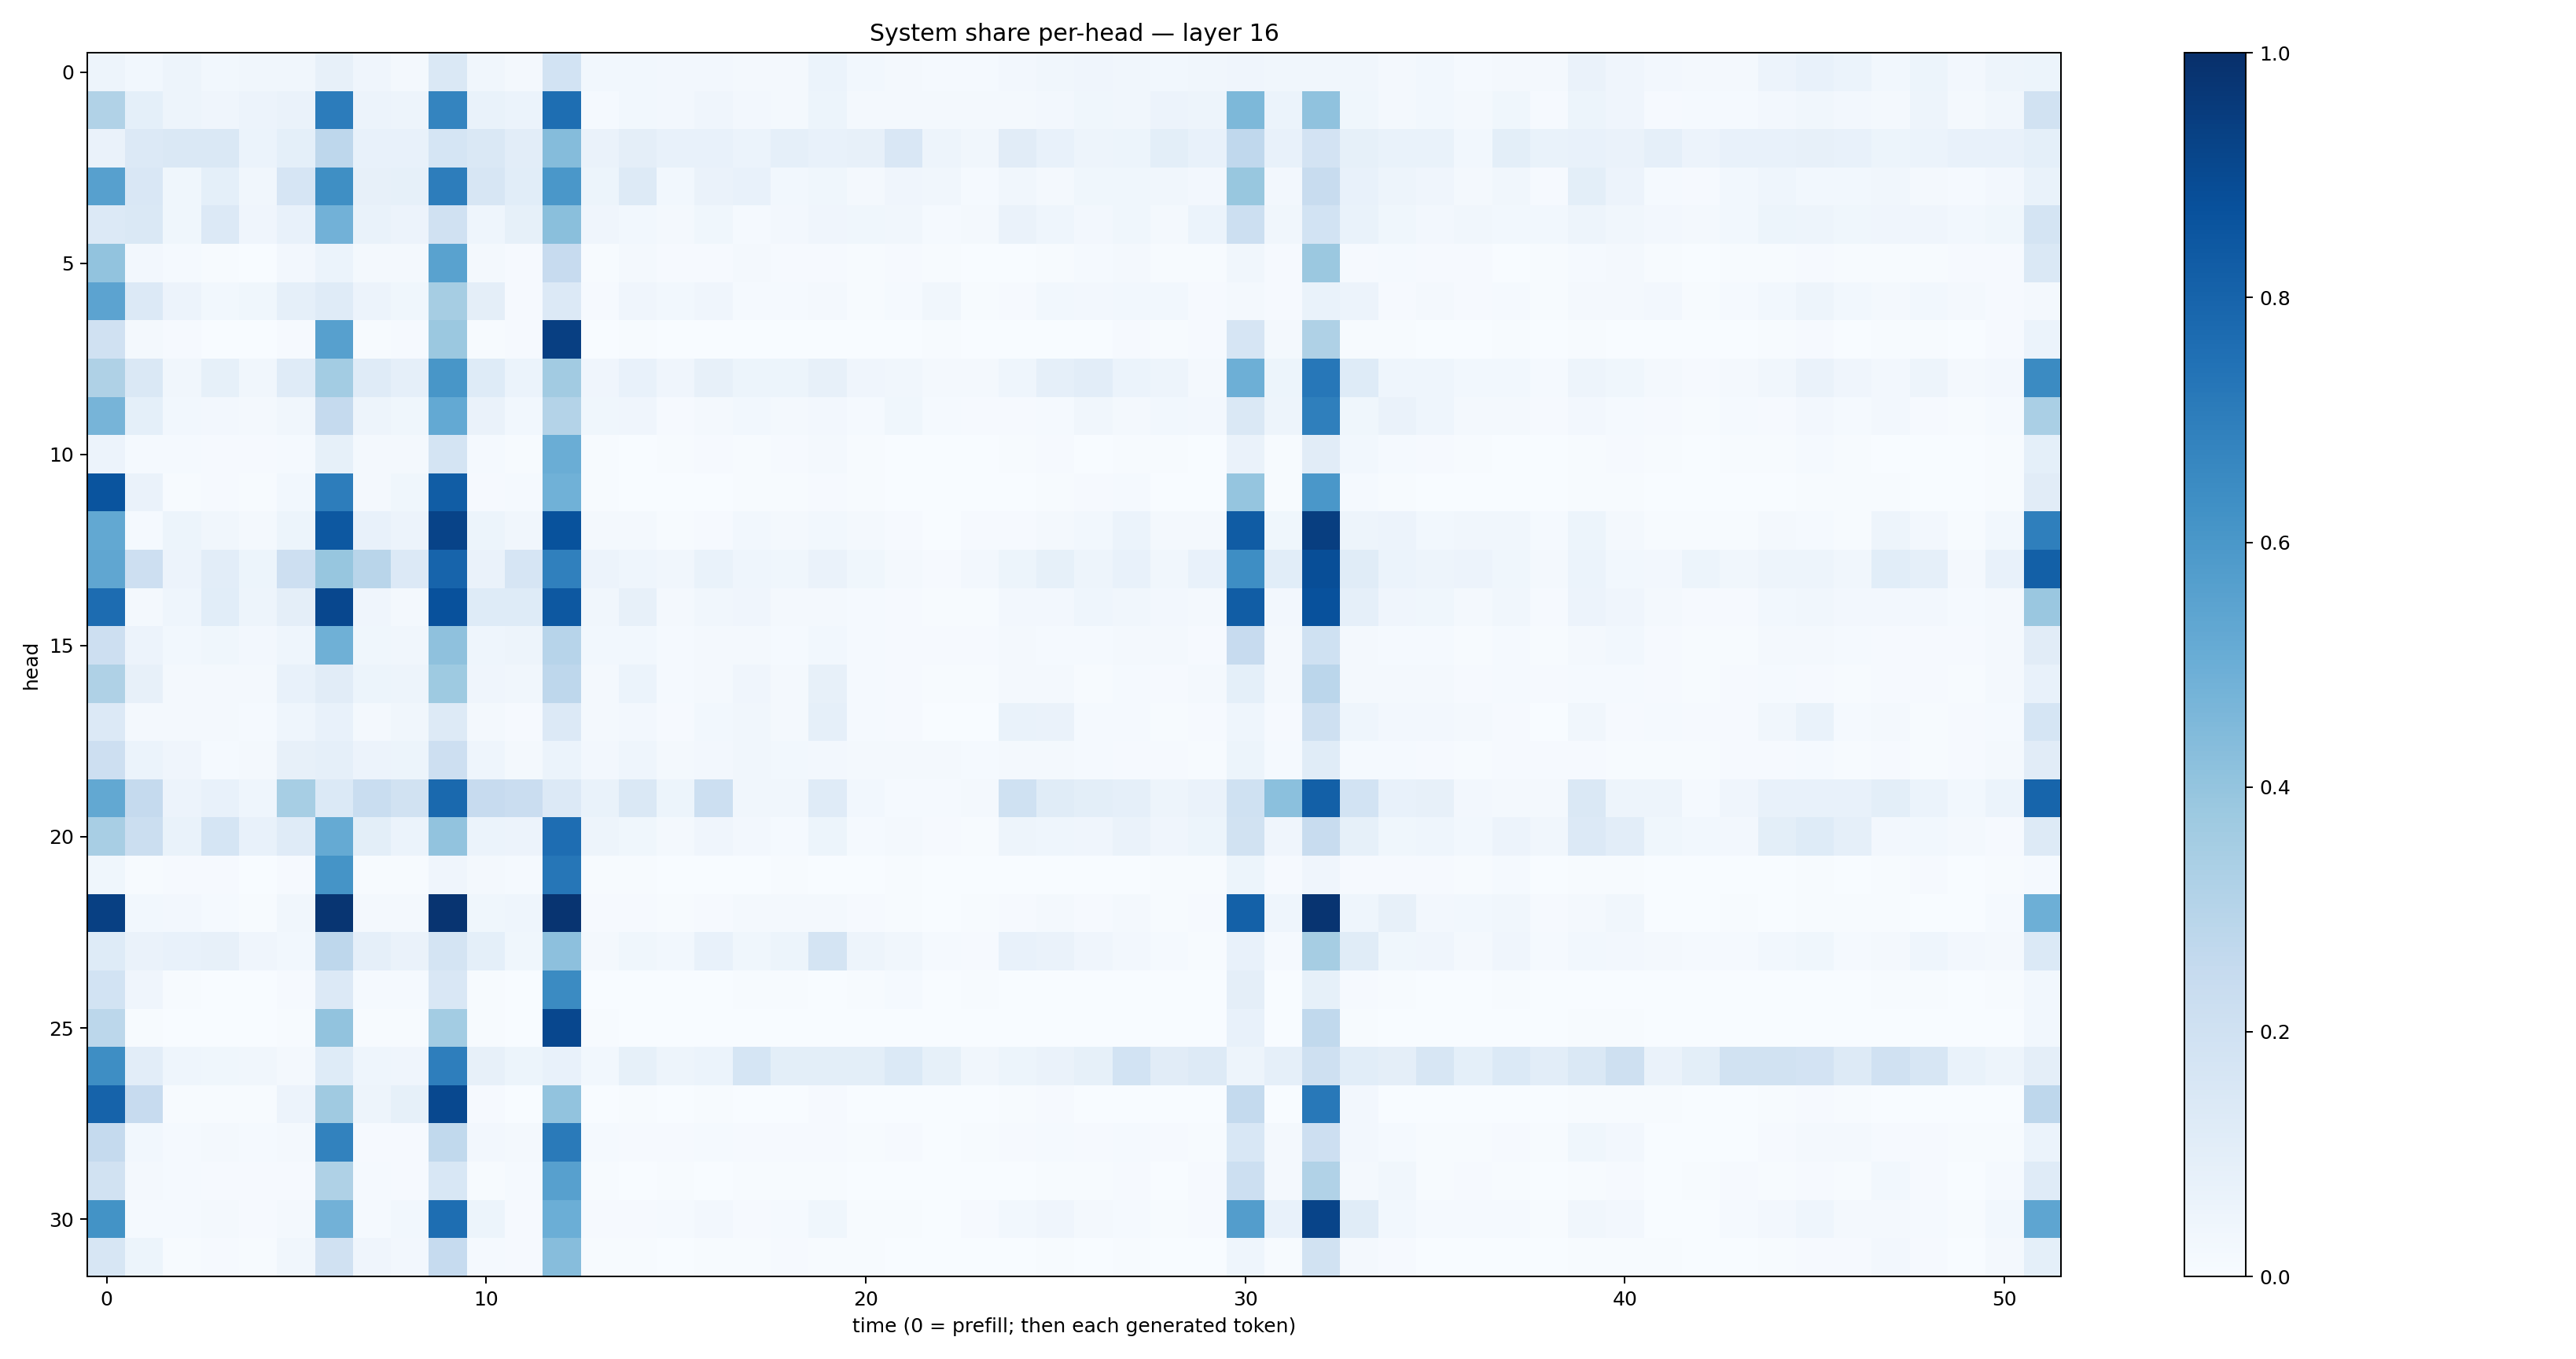

The table this chart was drawn from, first rows:
0.049334593, 0.030025288, 0.047452684, 0.02859394, 0.031536393, 0.032875855, 0.08043547, 0.04119362, 0.02055995, 0.14093843, 0.031752575, 0.022953527, 0.18613178, 0.02839092, 0.02743994, 0.025142334, 0.023652138, 0.01951914, 0.02168727, 0.059601504, 0.030251747, 0.019714762, 0.015577234, 0.013168378
0.3137, 0.09251, 0.04972, 0.04118, 0.05651, 0.06618, 0.706, 0.05631, 0.04832, 0.6736, 0.06727, 0.06174, 0.7579, 0.01292, 0.02853, 0.02566, 0.0396, 0.02427, 0.01609, 0.05281, 0.02079, 0.01653, 0.01912, 0.01636
0.06573, 0.133, 0.1425, 0.1432, 0.06202, 0.09158, 0.2744, 0.07411, 0.07079, 0.1712, 0.1418, 0.1031, 0.4356, 0.06527, 0.09757, 0.07679, 0.07324, 0.06183, 0.08648, 0.07386, 0.07965, 0.1488, 0.04783, 0.03448
0.5589, 0.1488, 0.03682, 0.09234, 0.03334, 0.1652, 0.634, 0.08004, 0.0855, 0.6999, 0.1592, 0.1078, 0.5994, 0.0537, 0.1314, 0.03018, 0.06284, 0.07508, 0.03055, 0.03561, 0.02271, 0.04294, 0.03184, 0.01241
0.1349, 0.144, 0.03824, 0.133, 0.03994, 0.07426, 0.4814, 0.06941, 0.05722, 0.1962, 0.04509, 0.08387, 0.422, 0.04247, 0.02906, 0.02242, 0.0358, 0.01554, 0.02353, 0.04047, 0.03583, 0.03492, 0.01292, 0.0167
0.4036, 0.0266, 0.01466, 0.007401, 0.003058, 0.02587, 0.05872, 0.02184, 0.01918, 0.5534, 0.01818, 0.009051, 0.2436, 0.005074, 0.01763, 0.009483, 0.008249, 0.01911, 0.009104, 0.01028, 0.00656, 0.008601, 0.006454, 0.001798
0.5456, 0.1334, 0.05691, 0.02947, 0.03735, 0.08631, 0.1178, 0.05642, 0.03886, 0.3512, 0.09501, 0.01005, 0.1352, 0.007903, 0.03931, 0.0292, 0.04001, 0.01177, 0.01356, 0.01883, 0.006361, 0.01328, 0.03323, 0.005058
0.1961, 0.01829, 0.01136, 0.001642, 0.003243, 0.008463, 0.5617, 0.007759, 0.01083, 0.3806, 0.005169, 0.00811, 0.9385, 0.003757, 0.004218, 0.003765, 0.001541, 0.001845, 0.001612, 0.001313, 0.001237, 0.00169, 0.003997, 0.001567
0.3241, 0.1454, 0.03178, 0.08431, 0.03512, 0.1191, 0.3587, 0.1205, 0.08878, 0.6054, 0.1242, 0.06204, 0.3598, 0.0402, 0.07094, 0.04086, 0.0784, 0.05354, 0.05227, 0.08118, 0.0425, 0.03446, 0.0212, 0.02019
0.4719, 0.09089, 0.02855, 0.0246, 0.02201, 0.03453, 0.2519, 0.04745, 0.03744, 0.5228, 0.06281, 0.03113, 0.307, 0.03603, 0.03967, 0.009218, 0.01705, 0.02754, 0.02268, 0.02416, 0.01414, 0.03589, 0.01384, 0.009848
0.05586, 0.015, 0.01241, 0.009629, 0.01129, 0.01385, 0.08386, 0.02117, 0.01826, 0.1753, 0.01194, 0.005801, 0.5002, 0.006224, 0.003062, 0.004135, 0.009633, 0.007246, 0.008639, 0.01647, 0.004532, 0.003793, 0.002949, 0.001445
0.8627, 0.06365, 0.006005, 0.009127, 0.004587, 0.02846, 0.6993, 0.0159, 0.03784, 0.8273, 0.01065, 0.01267, 0.4849, 0.007488, 0.001772, 0.002063, 0.002752, 0.004659, 0.00631, 0.01055, 0.00594, 0.002337, 0.002618, 0.003493
0.5254, 0.01462, 0.0526, 0.03275, 0.01876, 0.05313, 0.8461, 0.07339, 0.0567, 0.9236, 0.05381, 0.03375, 0.8697, 0.01869, 0.01574, 0.00725, 0.009217, 0.0305, 0.01665, 0.0278, 0.02102, 0.00821, 0.002527, 0.008259
0.5348, 0.2111, 0.0578, 0.1016, 0.05354, 0.2126, 0.3921, 0.2903, 0.1346, 0.8001, 0.06481, 0.1658, 0.6914, 0.05487, 0.04586, 0.03333, 0.0692, 0.04366, 0.03614, 0.06572, 0.03782, 0.01671, 0.0108, 0.0266
0.7679, 0.0187, 0.0456, 0.1081, 0.047, 0.09627, 0.907, 0.04221, 0.022, 0.8722, 0.1213, 0.1225, 0.8439, 0.03481, 0.07929, 0.01979, 0.03501, 0.04152, 0.0178, 0.01766, 0.01489, 0.008318, 0.007535, 0.006251
0.211, 0.05529, 0.03053, 0.03607, 0.02686, 0.04635, 0.4899, 0.03711, 0.03257, 0.4104, 0.0438, 0.04752, 0.2938, 0.02919, 0.02737, 0.01289, 0.01957, 0.02265, 0.01237, 0.02886, 0.01287, 0.01145, 0.00916, 0.009133
0.3234, 0.08014, 0.01705, 0.01583, 0.01726, 0.0755, 0.1121, 0.05292, 0.04696, 0.3716, 0.04173, 0.03158, 0.2739, 0.01916, 0.06012, 0.01501, 0.02003, 0.04162, 0.01861, 0.08041, 0.01246, 0.01053, 0.004905, 0.005047
0.1355, 0.01605, 0.0196, 0.01754, 0.01438, 0.04667, 0.07476, 0.02245, 0.03259, 0.132, 0.01818, 0.00884, 0.1351, 0.01671, 0.02467, 0.008501, 0.02814, 0.03337, 0.0223, 0.08754, 0.01403, 0.01088, 0.00231, 0.003753
0.2127, 0.06227, 0.04265, 0.0139, 0.01698, 0.08028, 0.08827, 0.05544, 0.05344, 0.2124, 0.04307, 0.02326, 0.06183, 0.02482, 0.04335, 0.02051, 0.02377, 0.0317, 0.02878, 0.02658, 0.02327, 0.01988, 0.01928, 0.01189
0.5263, 0.2536, 0.05626, 0.07253, 0.04369, 0.3439, 0.1367, 0.2312, 0.191, 0.7774, 0.2434, 0.2291, 0.1331, 0.07019, 0.1465, 0.05291, 0.2155, 0.03326, 0.03376, 0.1174, 0.02818, 0.01431, 0.01428, 0.01604
0.3423, 0.2216, 0.06764, 0.1697, 0.07273, 0.121, 0.5183, 0.1012, 0.06081, 0.4024, 0.06114, 0.05834, 0.7649, 0.04942, 0.03709, 0.01921, 0.04128, 0.02636, 0.01298, 0.05406, 0.01282, 0.02146, 0.01113, 0.00535
0.03568, 0.006752, 0.01118, 0.008332, 0.003413, 0.009509, 0.6155, 0.004994, 0.003923, 0.03971, 0.01942, 0.01367, 0.73, 0.005506, 0.004641, 0.002549, 0.002808, 0.002656, 0.00503, 0.003306, 0.003091, 0.007415, 0.00178, 0.002127
0.9358, 0.02927, 0.0253, 0.01497, 0.007627, 0.03149, 0.98, 0.02295, 0.01789, 0.9825, 0.03869, 0.04587, 0.9829, 0.008793, 0.01024, 0.007608, 0.01149, 0.0192, 0.02005, 0.02061, 0.01022, 0.005624, 0.001775, 0.004373
0.1248, 0.06625, 0.07246, 0.07899, 0.04082, 0.02787, 0.2762, 0.08821, 0.06268, 0.1755, 0.09159, 0.03537, 0.4172, 0.01943, 0.0376, 0.02878, 0.07569, 0.03702, 0.05429, 0.1733, 0.04997, 0.0348, 0.0119, 0.009219
0.1874, 0.04046, 0.006359, 0.001818, 0.00278, 0.01121, 0.1362, 0.01187, 0.01403, 0.1522, 0.005886, 0.001912, 0.6485, 0.00163, 0.002514, 0.002656, 0.0009691, 0.006727, 0.007411, 0.003348, 0.00587, 0.01311, 0.003018, 0.004941
0.2793, 0.005367, 0.001221, 0.001268, 0.001289, 0.004742, 0.404, 0.005665, 0.004998, 0.3582, 0.005431, 0.003333, 0.9068, 0.004329, 0.001875, 0.0005963, 0.001351, 0.0016, 0.001174, 0.001111, 0.001151, 0.0006489, 0.0006115, 0.0004807
0.64, 0.1037, 0.0467, 0.03543, 0.03174, 0.01857, 0.1217, 0.04519, 0.04093, 0.6955, 0.0789, 0.05196, 0.07298, 0.0312, 0.08348, 0.04906, 0.06027, 0.1705, 0.09874, 0.1, 0.09816, 0.1387, 0.08385, 0.03402
0.8045, 0.2459, 0.006224, 0.005263, 0.005314, 0.05832, 0.368, 0.04814, 0.08266, 0.9027, 0.009437, 0.002475, 0.4052, 0.001298, 0.006037, 0.001145, 0.005279, 0.003202, 0.002237, 0.009813, 0.003312, 0.001233, 0.001726, 0.002369
0.2533, 0.03036, 0.01334, 0.01731, 0.01492, 0.01994, 0.6805, 0.009526, 0.01041, 0.2644, 0.02458, 0.01978, 0.7134, 0.01278, 0.009565, 0.00834, 0.0118, 0.008251, 0.007863, 0.01144, 0.006298, 0.007918, 0.002346, 0.005055
0.1952, 0.02282, 0.01379, 0.01017, 0.00816, 0.009413, 0.3226, 0.01378, 0.009633, 0.1543, 0.007196, 0.01444, 0.5612, 0.006428, 0.003026, 0.006359, 0.001605, 0.004534, 0.005217, 0.004558, 0.002888, 0.003082, 0.0009592, 0.002824
0.6179, 0.0125, 0.01217, 0.01931, 0.008398, 0.02052, 0.4823, 0.01214, 0.02814, 0.7616, 0.0529, 0.01002, 0.4991, 0.008556, 0.008228, 0.01552, 0.02504, 0.00952, 0.01188, 0.03628, 0.006626, 0.005649, 0.001716, 0.01023
0.1598, 0.05107, 0.006565, 0.01034, 0.004609, 0.03472, 0.1985, 0.04251, 0.02663, 0.2471, 0.01485, 0.01154, 0.4328, 0.006043, 0.007809, 0.003901, 0.004104, 0.005932, 0.008807, 0.005515, 0.006496, 0.003556, 0.002002, 0.002313
